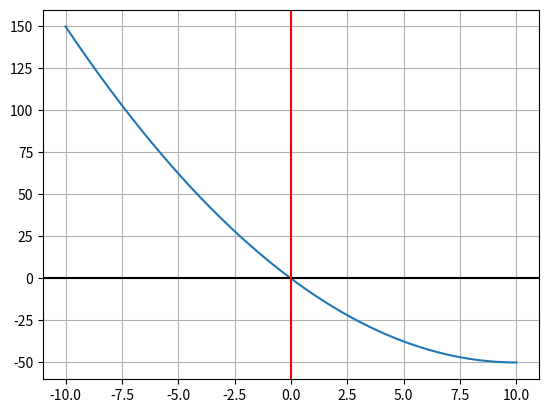

Generate this figure with matplotlib:
import numpy as np
import matplotlib.pyplot as plt

def f(x):
    return (x**3 / (2 * x)) - 10 * x

x = np.linspace(-10, 10, 400)  
y = f(x)

plt.plot(x, y)
plt.axhline(y=0, color="k")
plt.axvline(x=0, color="r")
plt.grid(True)
plt.show()